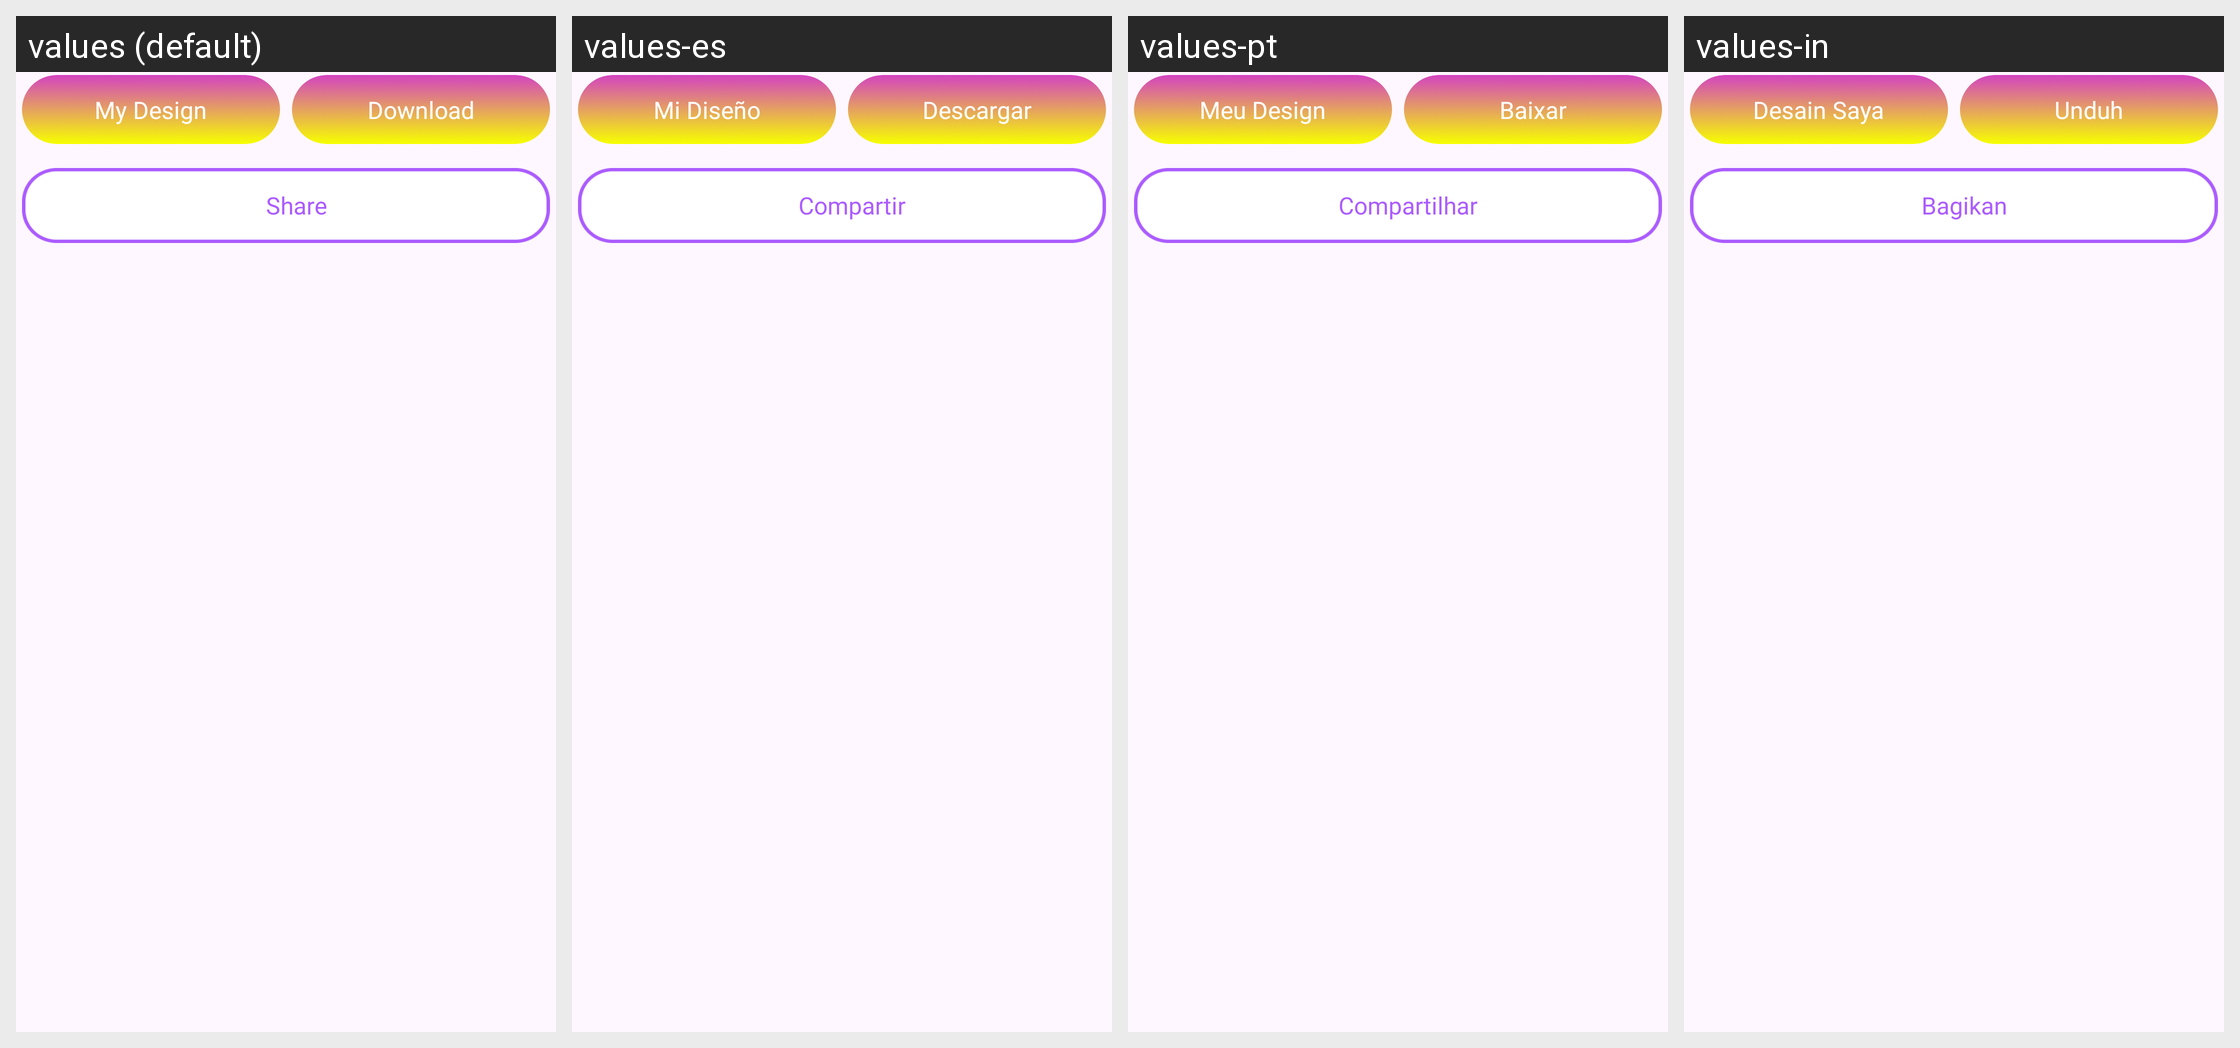

This grid shows one Android layout under several languages. Give, for every string resource on the screen, its name, the default text and each shown locale's text.
Android screen res/layout/layout_bottom_ss.xml rendered under 4 locales, left to right: values (default), values-es, values-pt, values-in. Device: Nexus 5 (rendered at 1080×1920; each locale shown at half size, 540×960, under a caption strip naming it); theme Theme.BaseProject.
Other locales in the repository, not shown: values-de, values-fr, values-hi.
Strings drawn on this screen, with the default value and each locale's value (text and hints the layout hard-codes, and strings that could not be matched under every locale, appear in the picture but are not listed):

my_design
  values: My Design
  values-es: Mi Diseño
  values-pt: Meu Design
  values-in: Desain Saya

download
  values: Download
  values-es: Descargar
  values-pt: Baixar
  values-in: Unduh

share
  values: Share
  values-es: Compartir
  values-pt: Compartilhar
  values-in: Bagikan
